Photos from the image-classification dataset "Data" in the GitHub repository Sohu-Prog/tool-caddy-ios. Its 5 classes are: fairway, hard pan, healthy grass, overgrazed, rough.

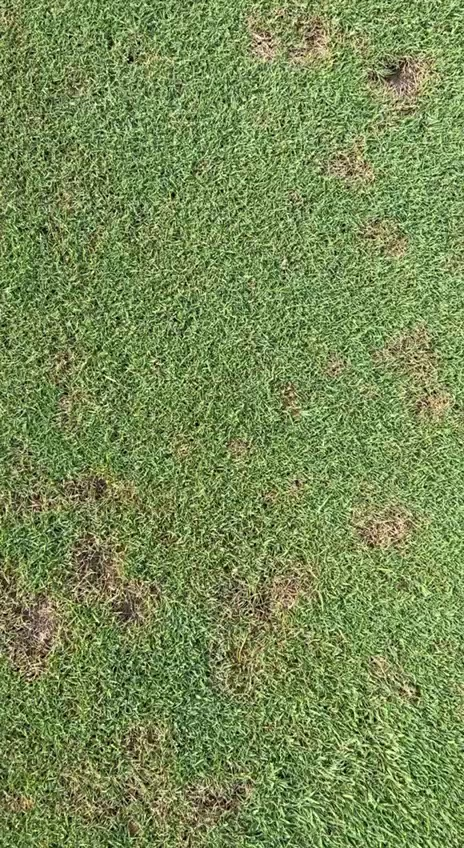
Label: fairway

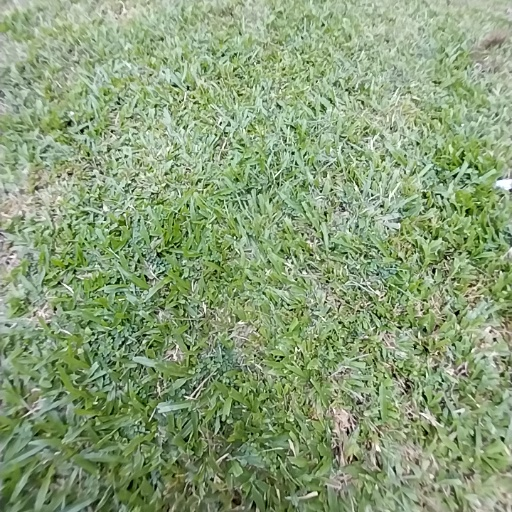
Label: rough

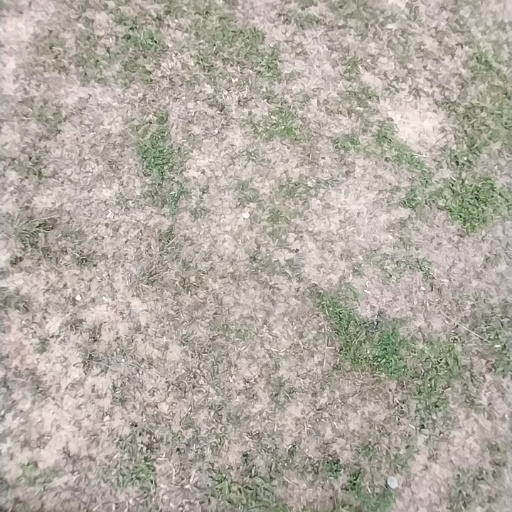
Label: overgrazed

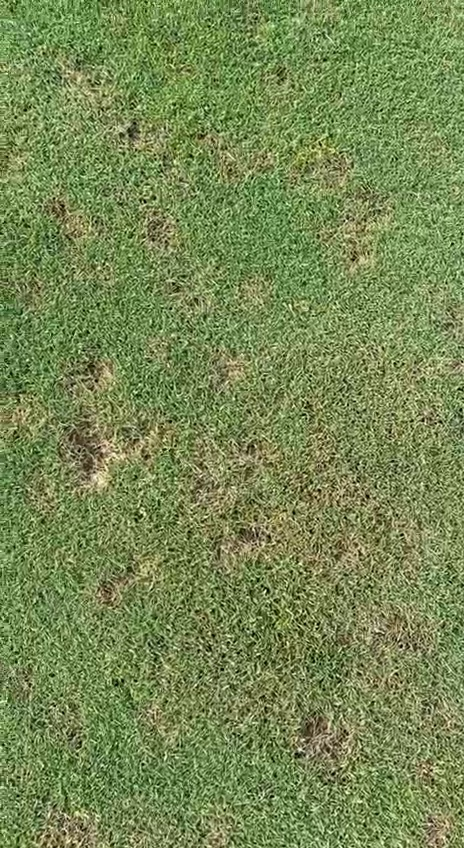
Label: fairway

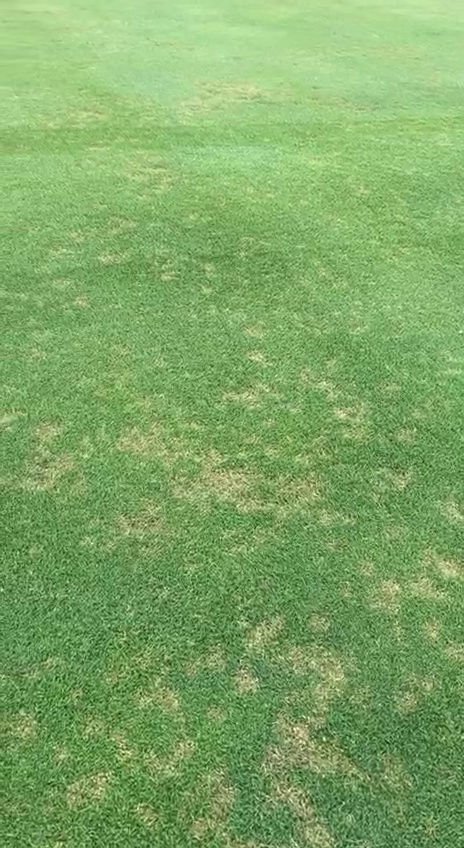
Label: fairway

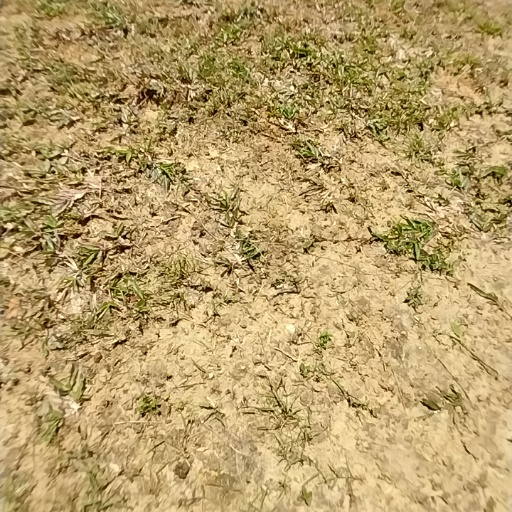
Label: hard pan
